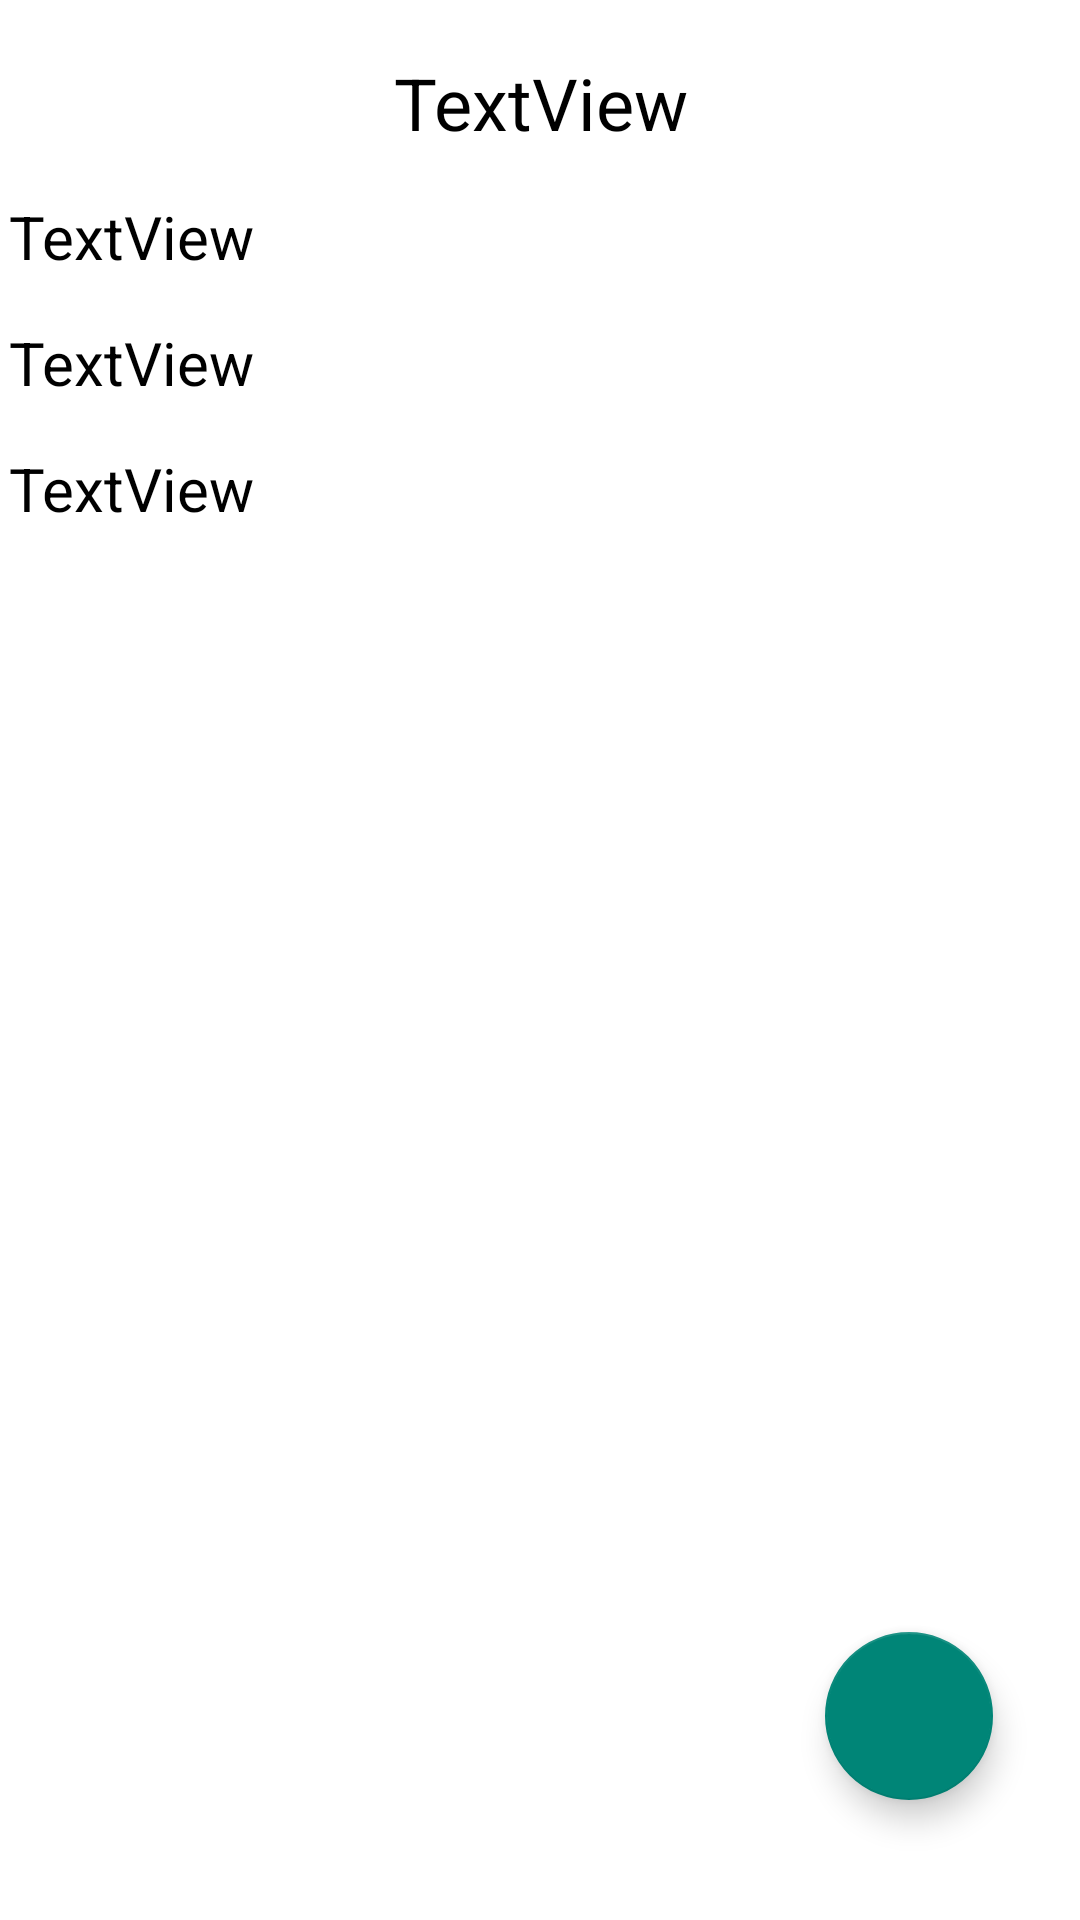

Android layout source for this screen:
<!-- AndroidManifest.xml: application theme Theme.Retro4fitt -->
<!-- res/layout/fragment_film_detail.xml -->
<?xml version="1.0" encoding="utf-8"?>
<androidx.constraintlayout.widget.ConstraintLayout xmlns:android="http://schemas.android.com/apk/res/android"
    xmlns:app="http://schemas.android.com/apk/res-auto"
    xmlns:tools="http://schemas.android.com/tools"
    android:id="@+id/filmDetailFragment"
    android:layout_width="match_parent"
    android:layout_height="match_parent"
    android:background="@color/white"
    tools:context=".View.FilmDetailFragment">

    <ScrollView
        android:id="@+id/scrollView2"
        android:layout_width="match_parent"
        android:layout_height="match_parent"
        android:layout_margin="3dp"
        app:layout_constraintBottom_toBottomOf="parent"
        app:layout_constraintEnd_toEndOf="parent"
        app:layout_constraintHorizontal_bias="0.0"
        app:layout_constraintStart_toStartOf="parent"
        app:layout_constraintTop_toTopOf="parent"
        app:layout_constraintVertical_bias="0.0">

        <LinearLayout
            android:layout_width="match_parent"
            android:layout_height="wrap_content"
            android:gravity="center"
            android:orientation="vertical">

            <ImageView
                android:id="@+id/filmDetailsImageView"
                android:layout_width="wrap_content"
                android:layout_height="wrap_content"
                android:src="@drawable/ic_launcher_background" />

            <TextView
                android:id="@+id/titleText"
                style="@style/TextStyle"
                android:gravity="center"
                android:text="TextView"
                android:textSize="24sp" />

            <TextView
                android:id="@+id/yearText"
                style="@style/TextStyle"
                android:text="TextView"
                android:textSize="20sp" />

            <TextView
                android:id="@+id/ratingText"
                style="@style/TextStyle"
                android:text="TextView"
                android:textSize="20sp" />

            <TextView
                android:id="@+id/summaryText"
                style="@style/TextStyle"
                android:text="TextView"
                android:textSize="20sp" />
        </LinearLayout>
    </ScrollView>

    <com.google.android.material.floatingactionbutton.FloatingActionButton
        android:id="@+id/floatingActionButton"
        android:layout_width="wrap_content"
        android:layout_height="wrap_content"
        android:layout_marginEnd="29dp"
        android:layout_marginBottom="40dp"
        android:clickable="true"
        app:rippleColor="@color/black"
        android:background="#15C31C"
        android:src="@drawable/ic_baseline_arrow_downward_24"
        app:layout_constraintBottom_toBottomOf="parent"
        app:layout_constraintEnd_toEndOf="parent" />

</androidx.constraintlayout.widget.ConstraintLayout>
<!-- resources referenced by this layout -->
<resources>
  <style name="TextStyle">
          <item name="android:textColor">@color/black</item>
          <item name="android:layout_height">wrap_content</item>
          <item name="android:layout_width">match_parent</item>
          <item name="android:gravity">left</item>
          <item name="android:layout_marginTop">15dp</item>
      </style>
  <style name="Theme.Retro4fitt" parent="Theme.MaterialComponents.Light.NoActionBar.Bridge">
          
          <item name="colorPrimary">#039BE5</item>
          <item name="colorPrimaryVariant">#43A047</item>
          <item name="colorOnPrimary">@color/white</item>
          
          <item name="colorSecondary">@color/teal_200</item>
          <item name="colorSecondaryVariant">@color/teal_700</item>
          <item name="colorOnSecondary">@color/black</item>
          
          <item name="android:statusBarColor">?attr/colorPrimaryVariant</item>
          
      </style>
  <!-- not gathered from this repository: default colours our renderer supplied (Android Studio template values) -->
  <color name="teal_200">#FF03DAC5</color>
  <color name="teal_700">#FF018786</color>
  <color name="black">#FF000000</color>
  <color name="white">#FFFFFFFF</color>
</resources>
